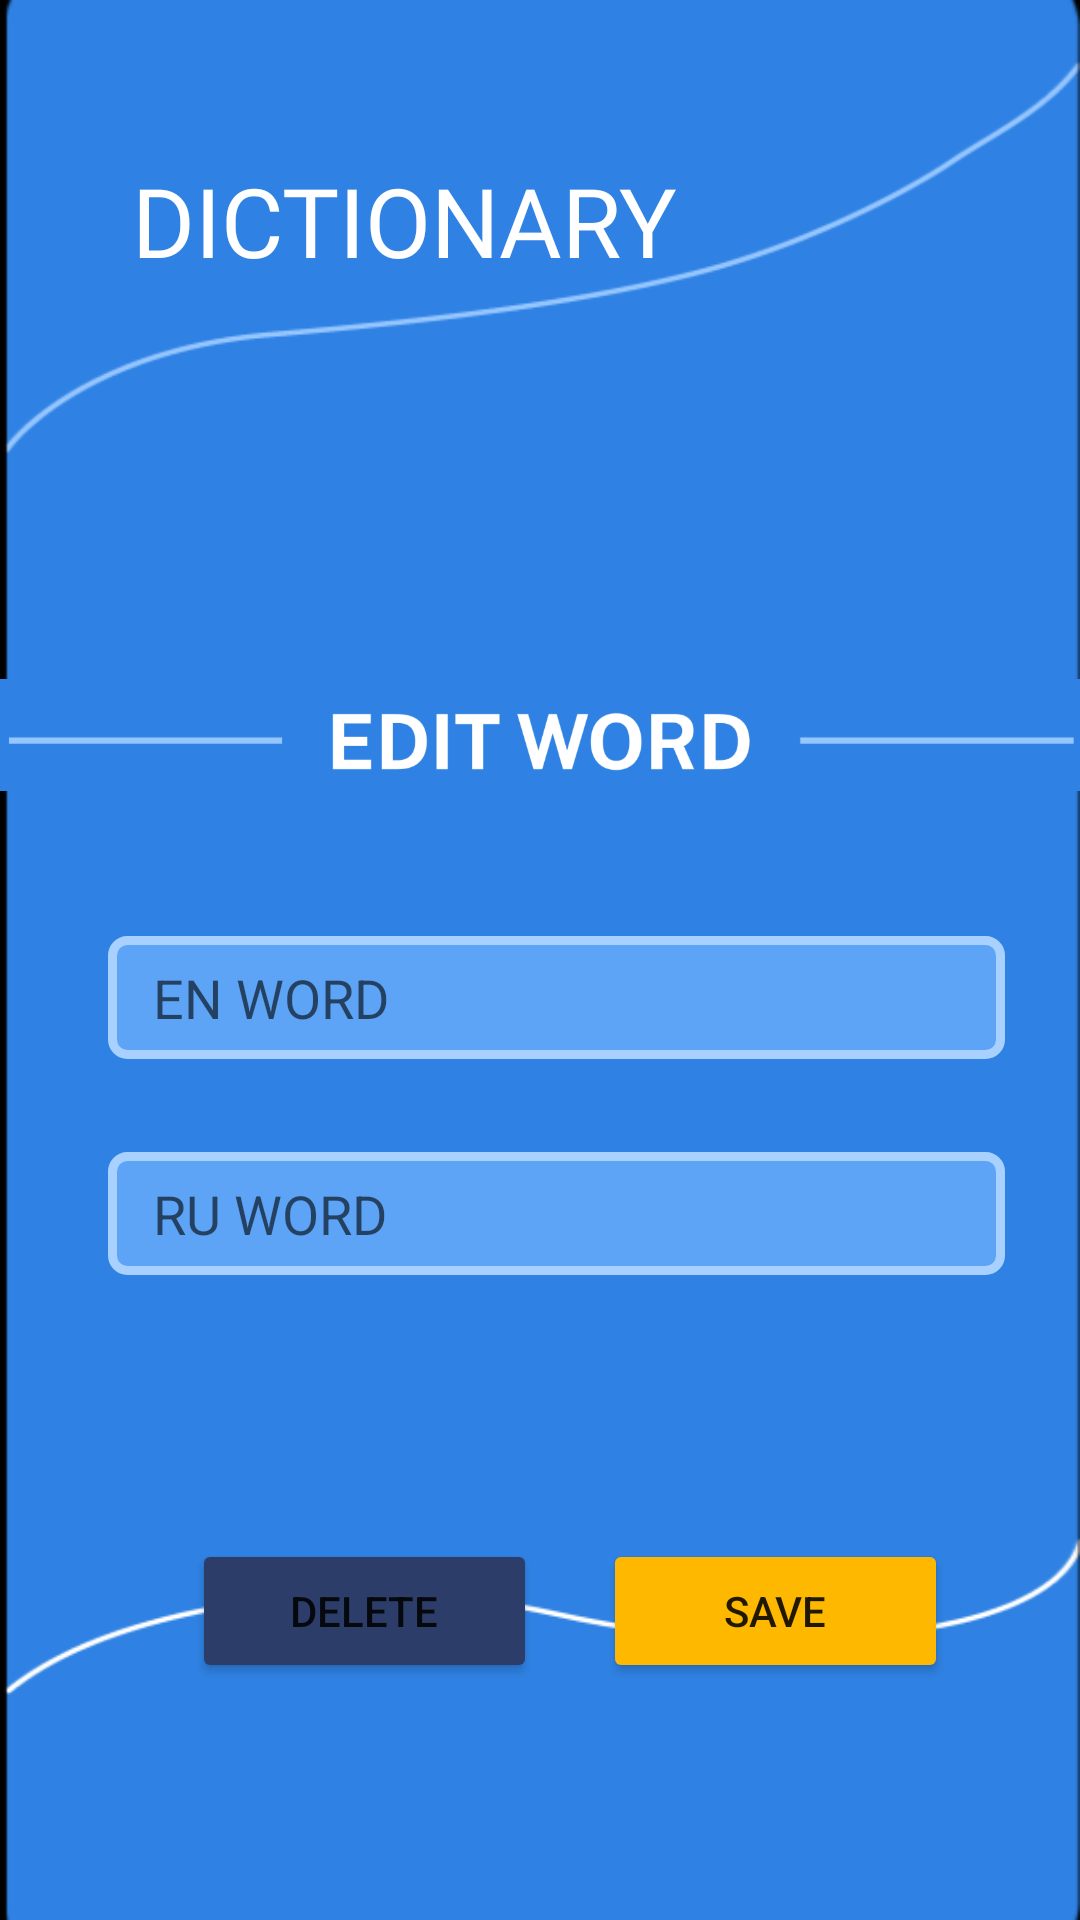

Reconstruct the res/layout file that produces this screen, plus the resources it refers to.
<!-- AndroidManifest.xml: application theme Theme.LearningNow -->
<!-- res/layout/activity_dictionary_edit_dialog.xml -->
<?xml version="1.0" encoding="utf-8"?>
<androidx.constraintlayout.widget.ConstraintLayout xmlns:android="http://schemas.android.com/apk/res/android"
    xmlns:app="http://schemas.android.com/apk/res-auto"
    xmlns:tools="http://schemas.android.com/tools"
    android:layout_width="match_parent"
    android:layout_height="match_parent"
    android:background="@drawable/dictionary_background">

    <TextView
        android:id="@+id/textView3"
        android:layout_width="wrap_content"
        android:layout_height="wrap_content"
        android:layout_marginStart="44dp"
        android:layout_marginTop="52dp"
        android:fontFamily="@font/public_sans_black"
        android:text="DICTIONARY"
        android:textColor="@color/white"
        android:textSize="32dp"
        app:layout_constraintStart_toStartOf="parent"
        app:layout_constraintTop_toTopOf="parent" />

    <ImageView
        android:id="@+id/imageView"
        android:layout_width="381dp"
        android:layout_height="82dp"
        android:layout_marginTop="204dp"
        app:layout_constraintEnd_toEndOf="parent"
        app:layout_constraintHorizontal_bias="0.466"
        app:layout_constraintStart_toStartOf="parent"
        app:layout_constraintTop_toTopOf="parent"
        app:srcCompat="@drawable/edit_title" />

    <EditText
        android:id="@+id/edit_foreign"
        android:layout_width="299dp"
        android:layout_height="41dp"
        android:layout_marginTop="312dp"
        android:background="@drawable/add_word_input"
        android:ems="10"
        android:hint="EN WORD"
        android:inputType="textPersonName"
        android:paddingLeft="15dp"
        app:layout_constraintEnd_toEndOf="parent"
        app:layout_constraintHorizontal_bias="0.589"
        app:layout_constraintStart_toStartOf="parent"
        app:layout_constraintTop_toTopOf="parent"
        tools:ignore="TouchTargetSizeCheck" />

    <EditText
        android:id="@+id/edit_translate"
        android:layout_width="299dp"
        android:layout_height="41dp"
        android:layout_marginTop="384dp"
        android:background="@drawable/add_word_input"
        android:ems="10"
        android:hint="RU WORD"
        android:inputType="textPersonName"
        android:paddingLeft="15dp"
        app:layout_constraintEnd_toEndOf="parent"
        app:layout_constraintHorizontal_bias="0.589"
        app:layout_constraintStart_toStartOf="parent"
        app:layout_constraintTop_toTopOf="parent"
        tools:ignore="TouchTargetSizeCheck" />

    <Button
        android:id="@+id/edit_delete"
        android:layout_width="115dp"
        android:layout_height="wrap_content"
        android:layout_marginStart="64dp"
        android:layout_marginTop="88dp"
        android:backgroundTint="#2C3D69"
        android:text="Delete"
        app:layout_constraintStart_toStartOf="parent"
        app:layout_constraintTop_toBottomOf="@+id/edit_translate" />

    <Button
        android:id="@+id/edit_save_btn"
        android:layout_width="115dp"
        android:layout_height="wrap_content"
        android:layout_marginTop="88dp"
        android:layout_marginEnd="44dp"
        android:backgroundTint="#FFB800"
        android:text="Save"
        app:layout_constraintEnd_toEndOf="parent"
        app:layout_constraintTop_toBottomOf="@+id/edit_translate" />

</androidx.constraintlayout.widget.ConstraintLayout>
<!-- resources referenced by this layout -->
<resources>
  <!-- drawable add_word_input (drawable) -->
  <?xml version="1.0" encoding="utf-8"?>
  <selector xmlns:android="http://schemas.android.com/apk/res/android">
      <item android:state_enabled="true">
          <shape android:shape="rectangle">
              <solid android:color="#5DA3F6"/>
              <corners android:radius="5dp"/>
              <stroke android:color="#A9D1FF" android:width="3dp"/>
          </shape>
      </item>
  </selector>
  <!-- drawable dictionary_background: png bitmap (drawable-v24, 11073 bytes) -->
  <!-- drawable edit_title: png bitmap (drawable-v24, 13409 bytes) -->
  <style name="Theme.LearningNow" parent="Theme.MaterialComponents.DayNight.NoActionBar">
          
          <item name="colorPrimary">@color/purple_500</item>
          <item name="colorPrimaryVariant">@color/purple_700</item>
          <item name="colorOnPrimary">@color/white</item>
          
          <item name="colorSecondary">@color/teal_200</item>
          <item name="colorSecondaryVariant">@color/teal_700</item>
          <item name="colorOnSecondary">@color/black</item>
          
          <item name="android:statusBarColor" tools:targetApi="l">?attr/colorPrimaryVariant</item>
          
      </style>
  <!-- not gathered from this repository: default colours our renderer supplied (Android Studio template values) -->
  <color name="purple_500">#FF6200EE</color>
  <color name="purple_700">#FF3700B3</color>
  <color name="teal_200">#FF03DAC5</color>
  <color name="teal_700">#FF018786</color>
  <color name="black">#FF000000</color>
  <color name="white">#FFFFFFFF</color>
</resources>
